Labelled photos from "data", an image-classification folder in cheikhahmedtidiane/atelier_prepa_donnees_images. The possible labels are: cardboard, glass, metal, paper, plastic, trash.

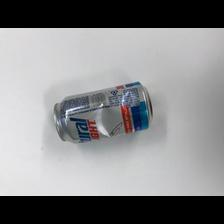
Label: metal

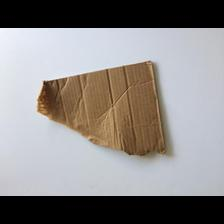
Label: cardboard

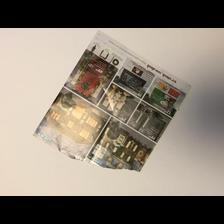
Label: paper

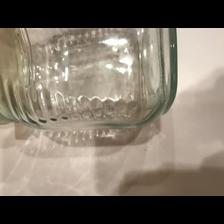
Label: glass

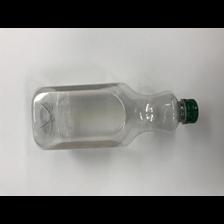
Label: plastic

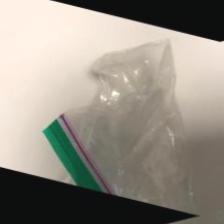
Label: trash
